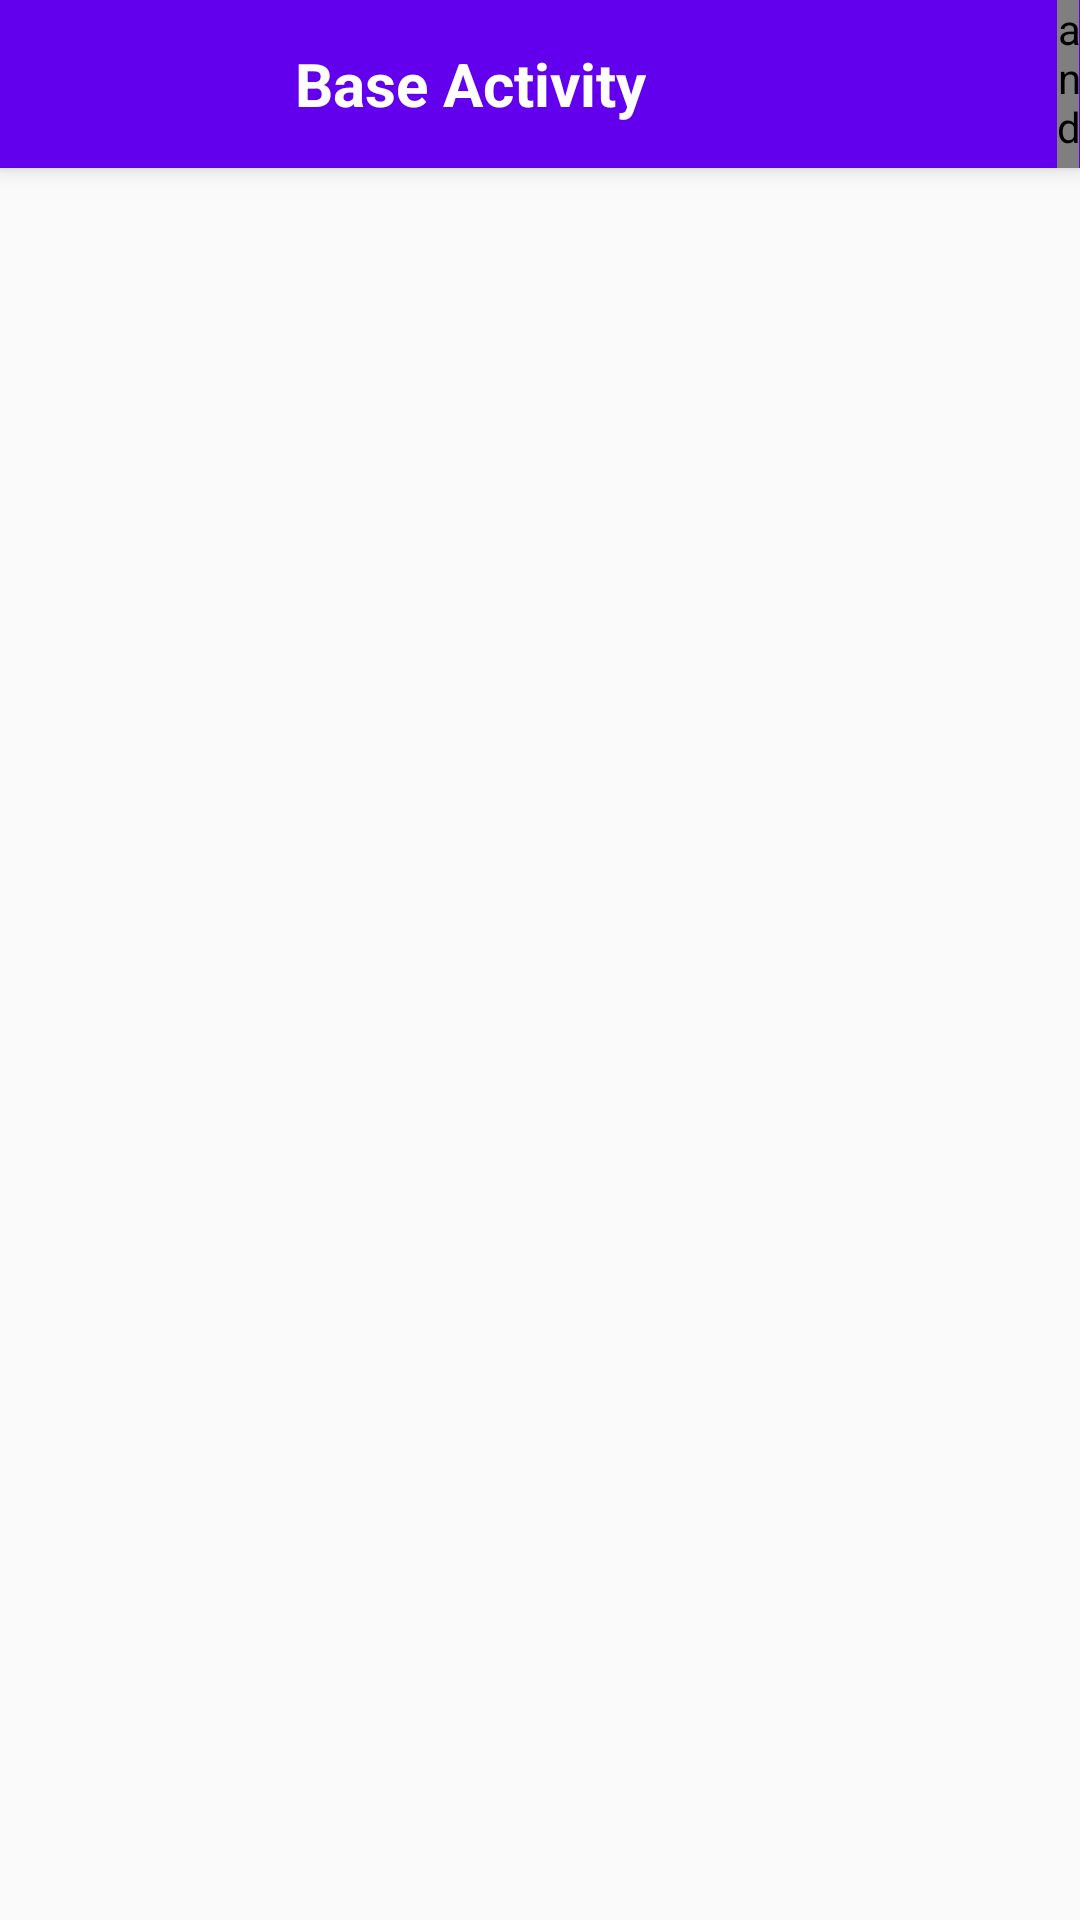

The Android layout XML behind this screen, and the referenced resources:
<!-- AndroidManifest.xml: application theme AppTheme -->
<!-- res/layout/activity_base.xml -->
<?xml version="1.0" encoding="utf-8"?>
<LinearLayout
    xmlns:android="http://schemas.android.com/apk/res/android"
    xmlns:app="http://schemas.android.com/apk/res-auto"
    xmlns:tools="http://schemas.android.com/tools"
    android:layout_width="match_parent"
    android:layout_height="match_parent"
    tools:context=".BaseActivity">

    <android.support.v4.widget.DrawerLayout
        android:id="@+id/drawer_layout"
        android:layout_width="match_parent"
        android:layout_height="match_parent">

        <LinearLayout
            android:layout_width="match_parent"
            android:layout_height="wrap_content"
            android:orientation="vertical">
            
            <RelativeLayout
                android:id="@+id/actionbar"
                android:layout_width="match_parent"
                android:layout_height="wrap_content"
                android:background="@android:color/white"
                android:elevation="4dp">

                <android.support.v7.widget.Toolbar
                    android:id="@+id/my_toolbar"
                    android:layout_width="match_parent"
                    android:layout_height="?attr/actionBarSize"
                    android:background="@color/colorPrimary"
                    app:popupTheme="@style/AppTheme">

                    <LinearLayout
                        android:layout_width="match_parent"
                        android:layout_height="match_parent"
                        android:weightSum="11.3">

                        <TextView
                            android:id="@+id/action_bar_Title"
                            android:layout_width="0dp"
                            android:layout_height="match_parent"
                            android:layout_gravity="center"
                            android:layout_weight="9.25"
                            android:gravity="center"
                            android:padding="2dp"
                            android:singleLine="true"
                            android:text="Base Activity"
                            android:textColor="@android:color/white"
                            android:textSize="20dp"
                            android:textStyle="bold" />

                        <FrameLayout
                            android:id="@+id/frame_notification"
                            android:layout_width="0dp"
                            android:layout_height="match_parent"
                            android:layout_gravity="center"
                            android:layout_weight="1.8"
                            android:background="?selectableItemBackgroundBorderless"
                            android:clickable="true"
                            android:elevation="2dp"
                            android:orientation="vertical"
                            android:padding="1dp"
                            android:translationZ="0dp">

                            <ImageView
                                android:id="@+id/action_bar_notification_button"
                                android:layout_width="match_parent"
                                android:layout_height="30dp"
                                android:layout_gravity="center"
                                android:clickable="false"
                                app:srcCompat="@drawable/ic_notifications_black" />

                        </FrameLayout>

                        <android.support.v4.widget.Space
                            android:layout_width="0dp"
                            android:layout_height="match_parent"
                            android:layout_weight="0.25" />

                    </LinearLayout>

                </android.support.v7.widget.Toolbar>

            </RelativeLayout>

        </LinearLayout>

        <android.support.design.widget.NavigationView
            android:id="@+id/navigation"
            android:layout_width="wrap_content"
            android:layout_height="match_parent"
            android:layout_gravity="start"
            app:itemIconTint="@android:color/white"
            app:itemTextColor="#180101" >

            

           

        </android.support.design.widget.NavigationView>

    </android.support.v4.widget.DrawerLayout>

</LinearLayout>
<!-- resources referenced by this layout -->
<resources>
  <style name="AppTheme" parent="Theme.AppCompat.Light.NoActionBar">
          
          <item name="colorPrimary">@color/colorPrimary</item>
          <item name="colorPrimaryDark">@color/colorPrimaryDark</item>
          <item name="colorAccent">@color/colorAccent</item>
          <item name="drawerArrowStyle">@style/DrawerIconStyle</item>
      </style>
  <style name="DrawerIconStyle" parent="Widget.AppCompat.DrawerArrowToggle">
          <item name="color">@android:color/white</item>
      </style>
  <!-- not gathered from this repository: default colours our renderer supplied (Android Studio template values) -->
  <color name="colorPrimary">#FF6200EE</color>
  <color name="colorPrimaryDark">#FF3700B3</color>
  <color name="colorAccent">#FF03DAC5</color>
</resources>
